Run: headless pygame with SDL's dummy video driver; simulated clock (each Clock.tick advances the game by its frame time, no real sleeping); random seed 0; keys injected as events and as key.get_pressed() state; no mouse input.
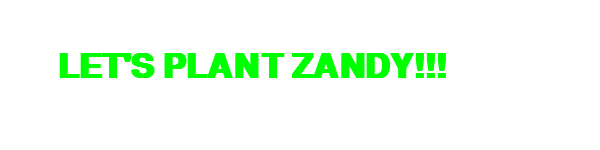
Frame 1 of 4 · flips 1–60 · no input
Frame 2 of 4 · flips 61–180 · tapped SPACE, RETURN · held RIGHT (→), D · screen unchanged from frame 1, image omitted
Frame 3 of 4 · flips 181–300 · held DOWN (↓), S · screen unchanged from frame 2, image omitted
Frame 4 of 4 · flips 301–420 · held LEFT (←), A, UP (↑), W · screen unchanged from frame 3, image omitted

The pygame program that drew these frames:

import pygame

# 게임 스크린 크기
SCREEN_WIDTH = 600
SCREEN_HEIGHT = 150

# 색 정의
BLACK = (0, 0, 0)
WHITE = (255, 255, 255)
RED = (255, 0, 0)
GREEN = (0, 255, 0)
BLUE = (0, 0, 255)

# pygame 초기화
pygame.init()

# 윈도우 제목
pygame.display.set_caption("ZANDY")

# 스크린 정의
screen = pygame.display.set_mode((SCREEN_WIDTH, SCREEN_HEIGHT))

# 게임 화면 업데이트 속도
clock = pygame.time.Clock()

# 게임 종료 전까지 반복
done = False

# 게임 반복 구간
while not done:
    # 이벤트 반복 구간
    for event in pygame.event.get():
        if event.type == pygame.QUIT:
            done = True
          
    # 게임 로직 구간

    # 화면 삭제 구간

    # 스크린 채우기
    screen.fill(WHITE)
    
    ## 게임 화면에 글자 표현
    # 폰트 선택 : pygame.font 모듈 SysFont() 메서드
    # - 파라미터 : 폰트, 크기, 두껍게, 이탤릭
    font = pygame.font.SysFont('FixedSys', 50, True, False)
    # 글자 표현 : render() 메서드
    # - 파라미터 : 텍스트, 안티앨리어스 여부, 색상, 배경색
    # -- 안티앨리어스(Anti-Aliasing) : 대상 픽셀의 주위 픽셀에 중간색을 넣어주어 멀리서 보면 부드럽게 해주는 기능
    text = font.render("LET'S PLANT ZANDY!!!", True, GREEN)
    # 화면에 텍스트 표시 : blit() 메서드
    # - 파라미터 : 글자 표현 변수, 출력할 위치 좌표값
    screen.blit(text, [57, 50])

    # 화면 업데이트
    pygame.display.flip()

    # 초당 60 프레임으로 업데이트
    clock.tick(60)

# 게임 종료
pygame.quit()
